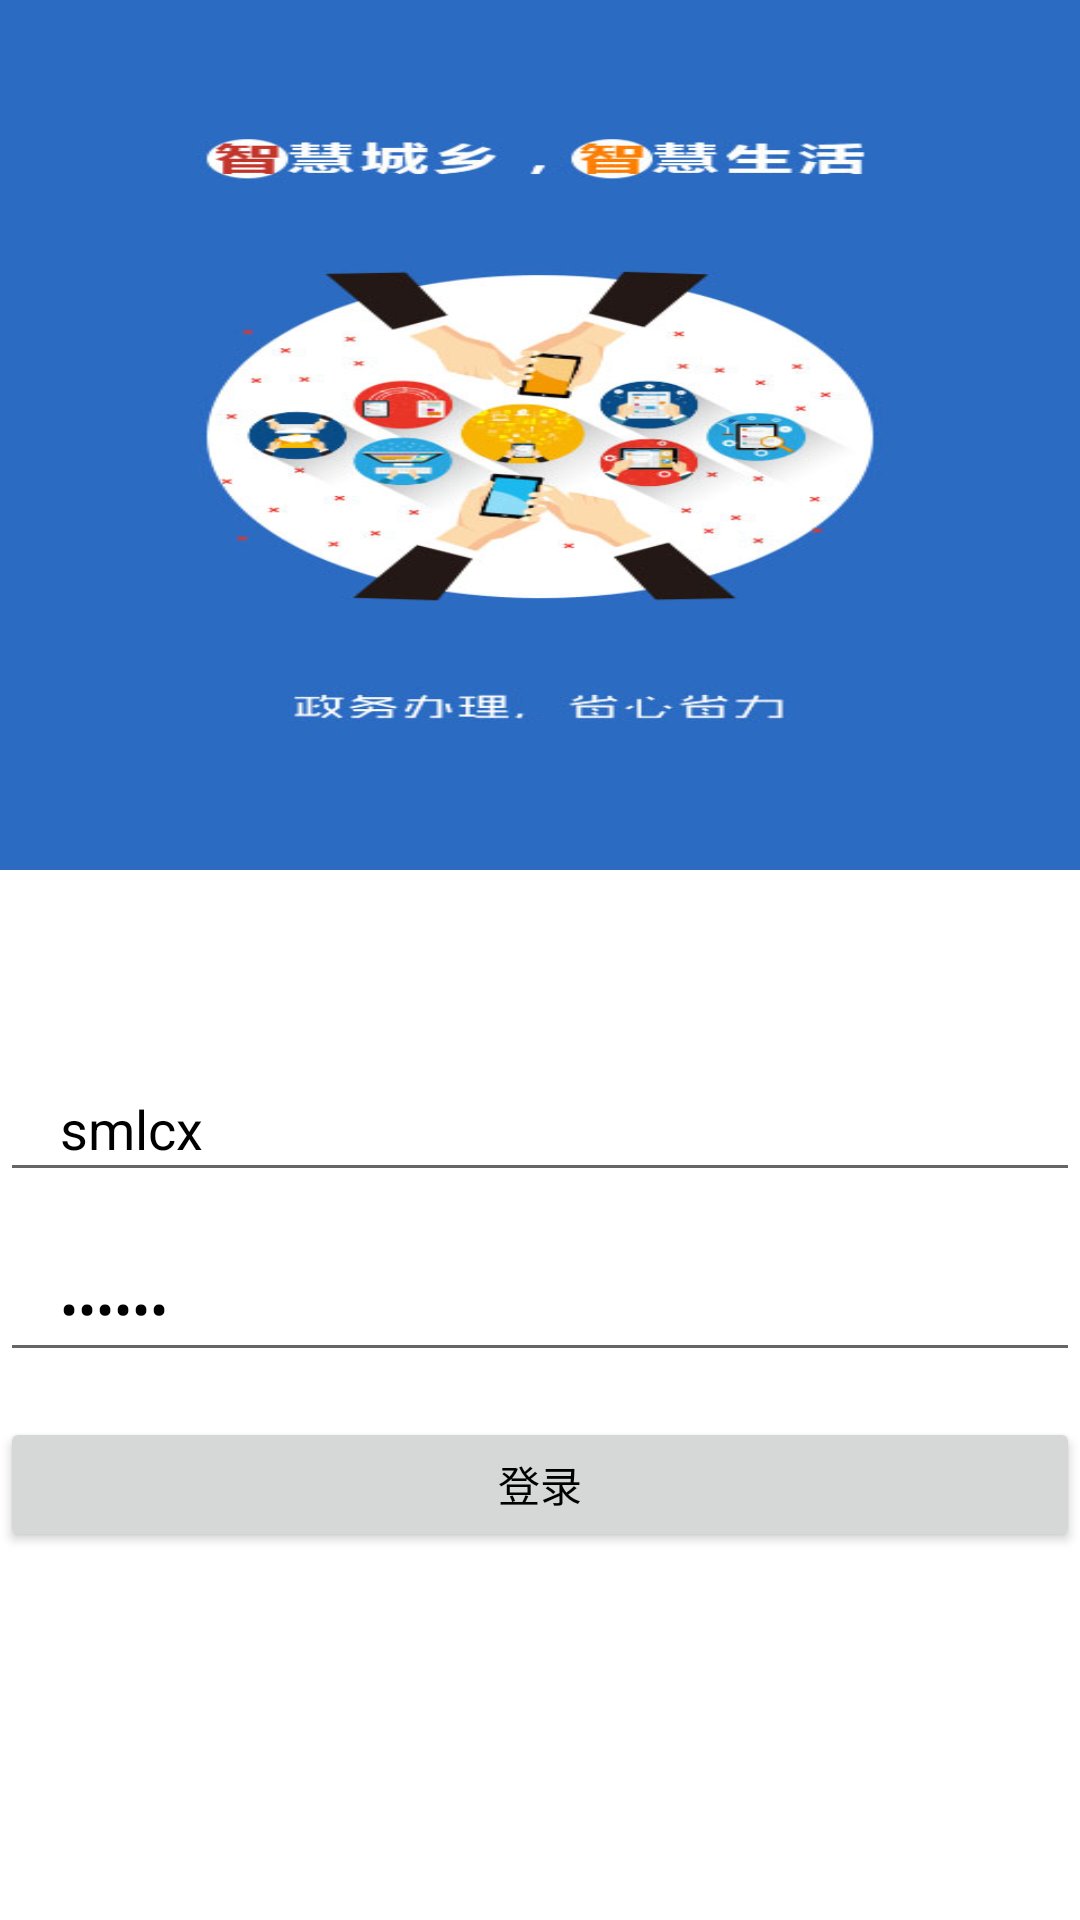

This screen was rendered from an Android layout file. Write that file and the resources it references.
<!-- AndroidManifest.xml: application theme AppTheme.Base -->
<!-- res/layout/activity_login.xml -->
<?xml version="1.0" encoding="utf-8"?>
<LinearLayout xmlns:android="http://schemas.android.com/apk/res/android"
              android:orientation="vertical"
              android:layout_width="match_parent"
              android:layout_height="match_parent"
              android:background="#fff">

    <RelativeLayout
        android:layout_width="match_parent"
        android:layout_height="290dp"
        android:background="@mipmap/into_1">

    </RelativeLayout>

    <RelativeLayout
        android:layout_width="match_parent"
        android:layout_height="match_parent"
        android:gravity="center_vertical">

        <EditText android:id="@+id/userName"
                  android:layout_width="match_parent"
                  android:layout_height="45dp"
                  android:layout_marginBottom="15dp"
                  android:hint="请输入用户名"
                  android:textColorHint="#C3C3C3"
                  android:paddingLeft="20dp"
                  android:paddingRight="20dp"
                  android:textColor="#000"
            android:text="smlcx"/>
        <EditText android:id="@+id/passWord"
                  android:layout_width="match_parent"
                  android:layout_height="45dp"
                  android:layout_below="@+id/userName"
                  android:layout_marginBottom="15dp"
                  android:hint="请输入密码"
                  android:textColorHint="#C3C3C3"
                  android:paddingLeft="20dp"
                  android:paddingRight="20dp"
                  android:textColor="#000"
                  android:inputType="numberPassword"
                    android:text="123456"/>
        <Button android:id="@+id/login"
                android:layout_width="match_parent"
                android:layout_height="45dp"
                android:layout_below="@+id/passWord"
                android:layout_marginBottom="15dp"
                android:text="登录"
                android:textColor="#000"/>

        <TextView android:id="@+id/msg"
                  android:layout_width="match_parent"
                  android:layout_height="45dp"
                  android:gravity="center"
                  android:textColor="#FF0000"
                  android:layout_below="@+id/login"/>

    </RelativeLayout>


</LinearLayout>
<!-- resources referenced by this layout -->
<resources>
  <!-- mipmap into_1: jpg bitmap (mipmap-hdpi, 44224 bytes) -->
  <style name="AppTheme.Base" parent="Theme.AppCompat.Light.NoActionBar">
          <item name="windowActionBar">false</item>
          <item name="android:windowNoTitle">true</item>
          
          <item name="colorPrimary">@color/accent_material_dark</item>
          
          <item name="colorPrimaryDark">@color/accent_material_light</item>
          
          <item name="android:windowBackground">@color/dim_foreground_material_dark</item>
      </style>
</resources>
